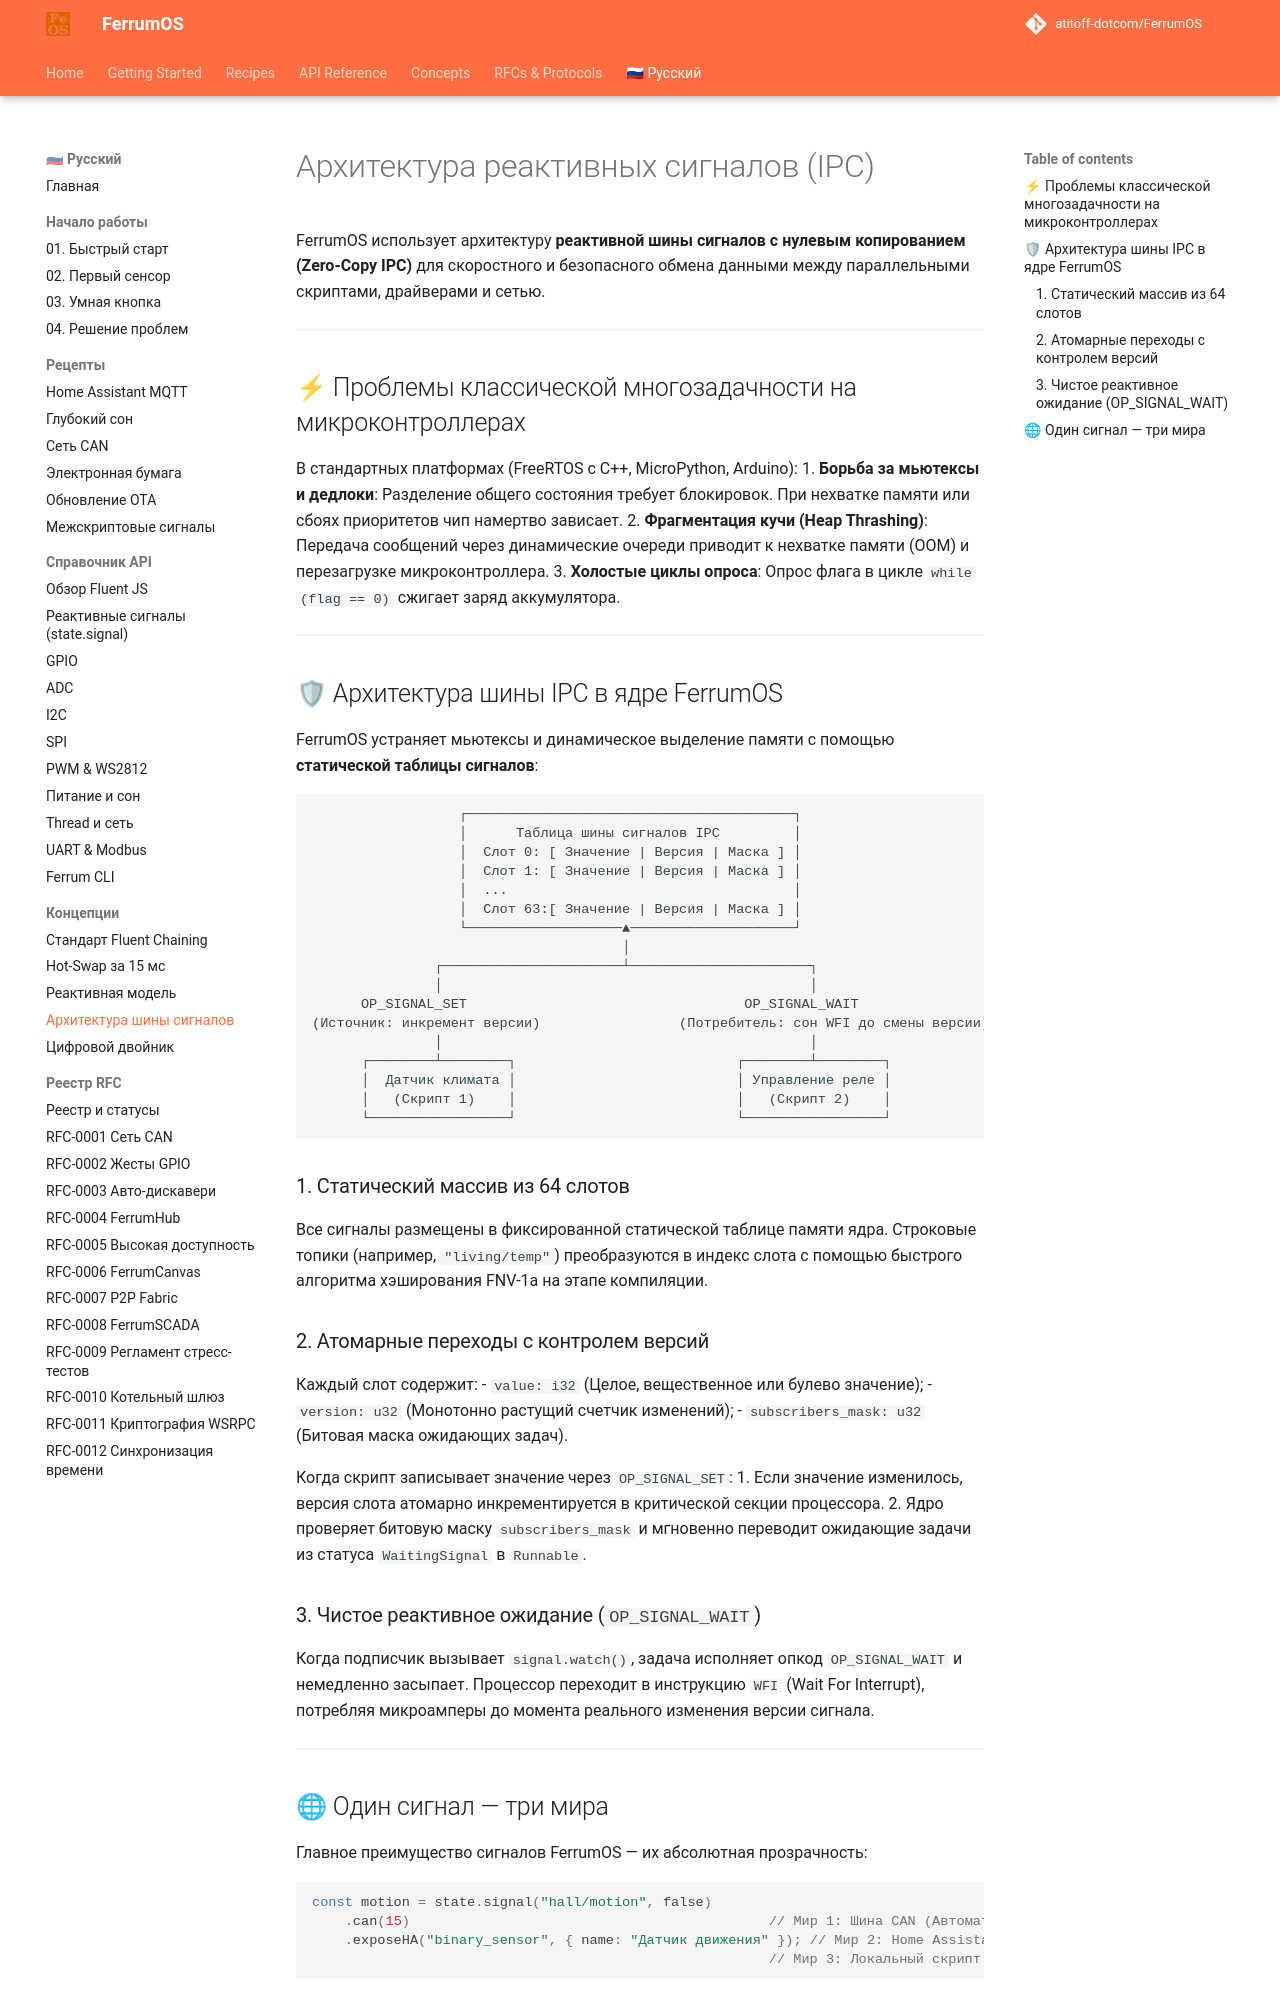

repository: atitoff-dotcom/FerrumOS · page: ru/4_concepts/reactive_signals/index.html · generator: mkdocs

# Архитектура реактивных сигналов (IPC)

FerrumOS использует архитектуру **реактивной шины сигналов с нулевым копированием (Zero-Copy IPC)** для скоростного и безопасного обмена данными между параллельными скриптами, драйверами и сетью.

---

## ⚡ Проблемы классической многозадачности на микроконтроллерах

В стандартных платформах (FreeRTOS с C++, MicroPython, Arduino):
1. **Борьба за мьютексы и дедлоки**: Разделение общего состояния требует блокировок. При нехватке памяти или сбоях приоритетов чип намертво зависает.
2. **Фрагментация кучи (Heap Thrashing)**: Передача сообщений через динамические очереди приводит к нехватке памяти (OOM) и перезагрузке микроконтроллера.
3. **Холостые циклы опроса**: Опрос флага в цикле `while (flag == 0)` сжигает заряд аккумулятора.

---

## 🛡 Архитектура шины IPC в ядре FerrumOS

FerrumOS устраняет мьютексы и динамическое выделение памяти с помощью **статической таблицы сигналов**:

```
                  ┌────────────────────────────────────────┐
                  │      Таблица шины сигналов IPC         │
                  │  Слот 0: [ Значение | Версия | Маска ] │
                  │  Слот 1: [ Значение | Версия | Маска ] │
                  │  ...                                   │
                  │  Слот 63:[ Значение | Версия | Маска ] │
                  └───────────────────▲────────────────────┘
                                      │
               ┌──────────────────────┴──────────────────────┐
               │                                             │
      OP_SIGNAL_SET                                  OP_SIGNAL_WAIT
(Источник: инкремент версии)                 (Потребитель: сон WFI до смены версии)
               │                                             │
      ┌────────┴────────┐                           ┌────────┴────────┐
      │  Датчик климата │                           │ Управление реле │
      │   (Скрипт 1)    │                           │   (Скрипт 2)    │
      └─────────────────┘                           └─────────────────┘
```

### 1. Статический массив из 64 слотов
Все сигналы размещены в фиксированной статической таблице памяти ядра. Строковые топики (например, `"living/temp"`) преобразуются в индекс слота с помощью быстрого алгоритма хэширования FNV-1a на этапе компиляции.

### 2. Атомарные переходы с контролем версий
Каждый слот содержит:
- `value: i32` (Целое, вещественное или булево значение);
- `version: u32` (Монотонно растущий счетчик изменений);
- `subscribers_mask: u32` (Битовая маска ожидающих задач).

Когда скрипт записывает значение через `OP_SIGNAL_SET`:
1. Если значение изменилось, версия слота атомарно инкрементируется в критической секции процессора.
2. Ядро проверяет битовую маску `subscribers_mask` и мгновенно переводит ожидающие задачи из статуса `WaitingSignal` в `Runnable`.

### 3. Чистое реактивное ожидание (`OP_SIGNAL_WAIT`)
Когда подписчик вызывает `signal.watch()`, задача исполняет опкод `OP_SIGNAL_WAIT` и немедленно засыпает. Процессор переходит в инструкцию `WFI` (Wait For Interrupt), потребляя микроамперы до момента реального изменения версии сигнала.

---
